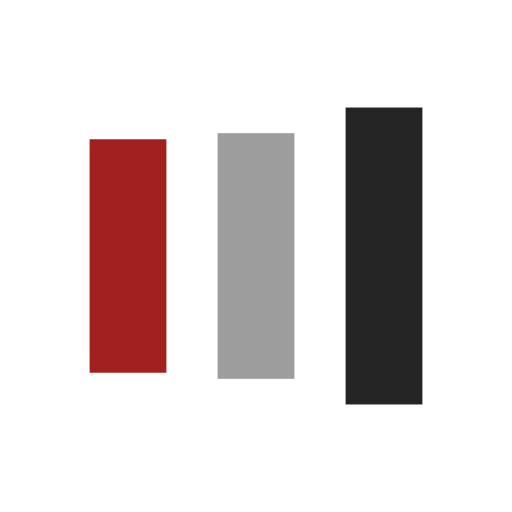
t = 0.00 s
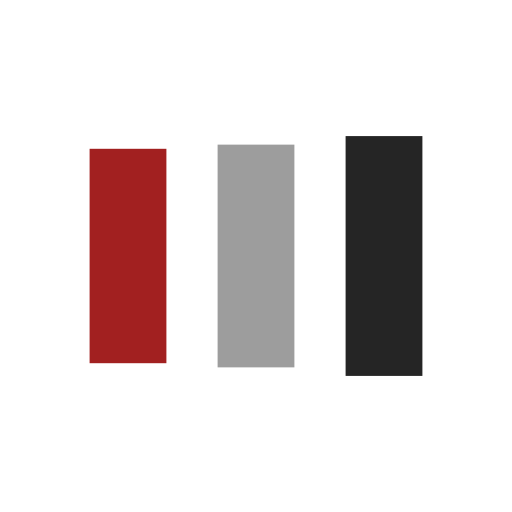
t = 0.13 s
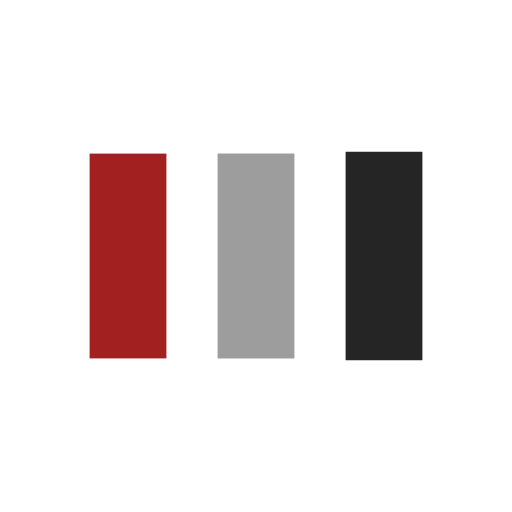
t = 0.38 s
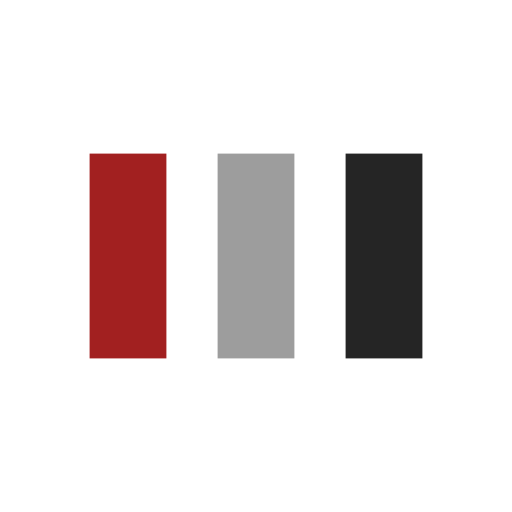
t = 0.50 s
t = 0.63 s: frame unchanged from t = 0.50 s, image omitted
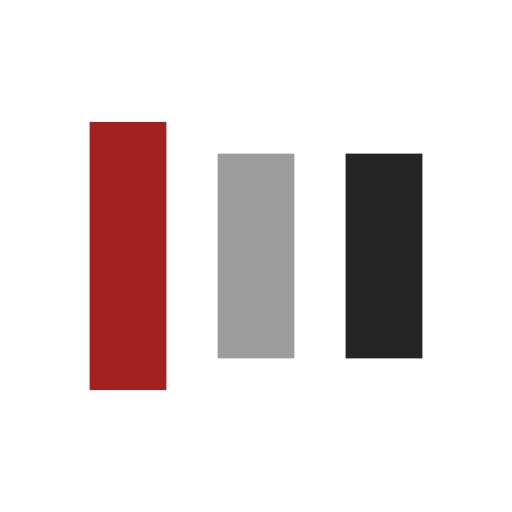
t = 0.88 s

The animated SVG that drew these frames (rendered in a browser with its animation timeline set to each time). Animation: 6 SMIL elements (animate=6); one cycle of 1.00 s, repeats indefinitely.

<svg xmlns="http://www.w3.org/2000/svg" viewBox="0 0 100 100" preserveAspectRatio="xMidYMid" width="200" height="200" style="shape-rendering: auto; display: block; background: transparent;" xmlns:xlink="http://www.w3.org/1999/xlink"><g><rect fill="#a22020" height="40" width="15" y="30" x="17.5">
  <animate begin="-0.2s" keySplines="0 0.5 0.5 1;0 0.5 0.5 1" values="18;30;30" keyTimes="0;0.5;1" calcMode="spline" dur="1s" repeatCount="indefinite" attributeName="y"></animate>
  <animate begin="-0.2s" keySplines="0 0.5 0.5 1;0 0.5 0.5 1" values="64;40;40" keyTimes="0;0.5;1" calcMode="spline" dur="1s" repeatCount="indefinite" attributeName="height"></animate>
</rect>
<rect fill="#9d9d9d" height="40" width="15" y="30" x="42.5">
  <animate begin="-0.1s" keySplines="0 0.5 0.5 1;0 0.5 0.5 1" values="20.999999999999996;30;30" keyTimes="0;0.5;1" calcMode="spline" dur="1s" repeatCount="indefinite" attributeName="y"></animate>
  <animate begin="-0.1s" keySplines="0 0.5 0.5 1;0 0.5 0.5 1" values="58.00000000000001;40;40" keyTimes="0;0.5;1" calcMode="spline" dur="1s" repeatCount="indefinite" attributeName="height"></animate>
</rect>
<rect fill="#252525" height="40" width="15" y="30" x="67.5">
  <animate keySplines="0 0.5 0.5 1;0 0.5 0.5 1" values="20.999999999999996;30;30" keyTimes="0;0.5;1" calcMode="spline" dur="1s" repeatCount="indefinite" attributeName="y"></animate>
  <animate keySplines="0 0.5 0.5 1;0 0.5 0.5 1" values="58.00000000000001;40;40" keyTimes="0;0.5;1" calcMode="spline" dur="1s" repeatCount="indefinite" attributeName="height"></animate>
</rect><g></g></g><!-- [ldio] generated by https://loading.io --></svg>